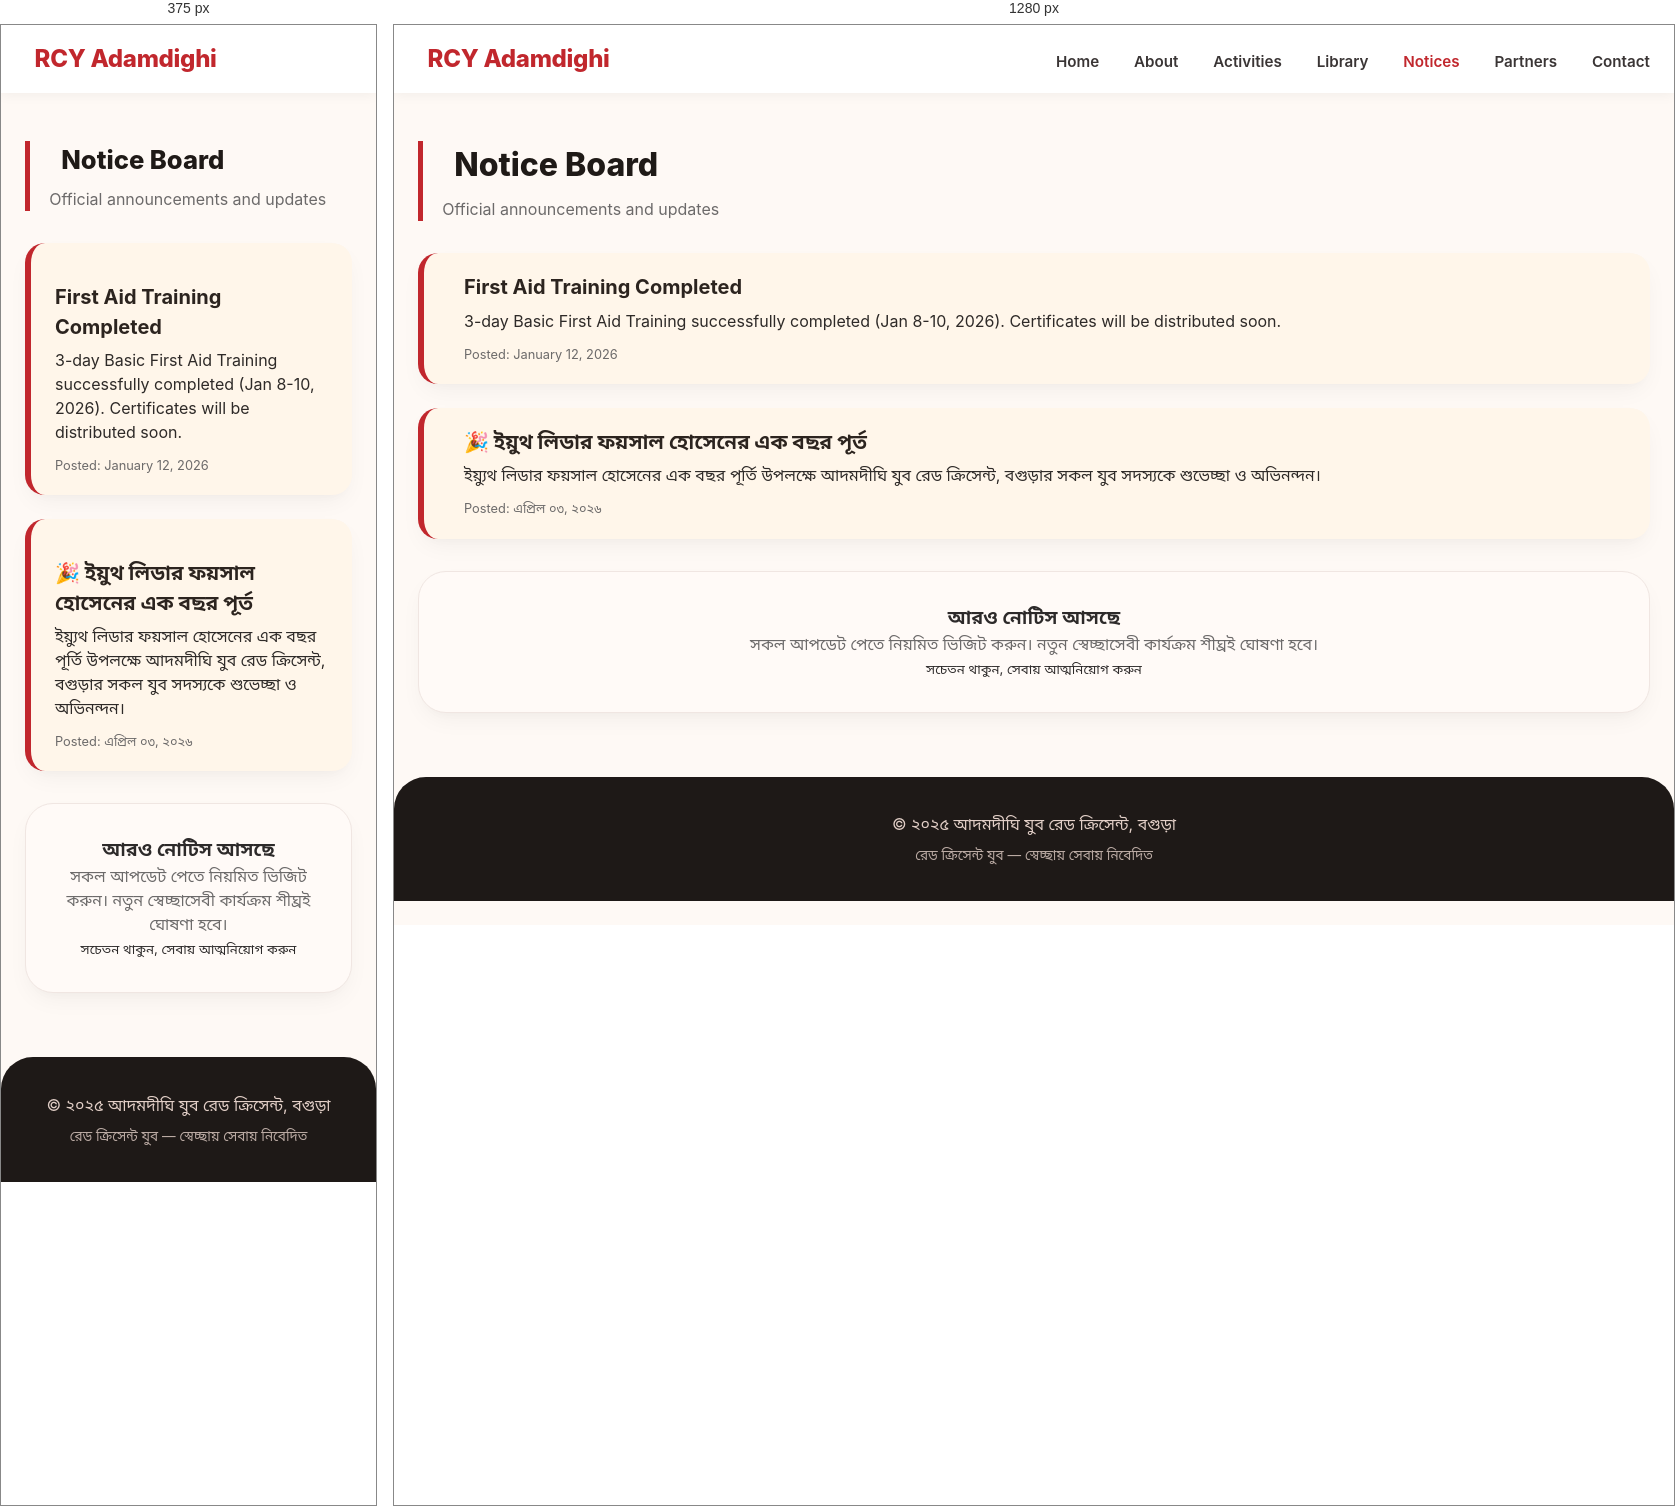
Rendered at 375 px and 1280 px, left to right.

<!-- file: notices.html -->
<!DOCTYPE html>
<html lang="bn">
<head>
    <meta charset="UTF-8">
    <meta name="viewport" content="width=device-width, initial-scale=1.0">
    <title>Notices | RCY Adamdighi</title>
    <link href="https://fonts.googleapis.com/css2?family=Inter:wght@300;400;600;700;800&family=Noto+Sans+Bengali:wght@400;600;700&display=swap" rel="stylesheet">
    <link rel="stylesheet" href="https://cdnjs.cloudflare.com/ajax/libs/font-awesome/6.4.0/css/all.min.css">
    <style>
        * {
            margin: 0;
            padding: 0;
            box-sizing: border-box;
        }

        body {
            font-family: 'Inter', 'Noto Sans Bengali', sans-serif;
            background-color: #fef9f5;
            color: #2d2a2a;
            line-height: 1.5;
        }

        :root {
            --rc-red: #c1272d;
            --rc-red-light: #e05a5f;
            --rc-dark: #8b1a1e;
            --text-muted: #6c6a6a;
            --card-shadow: 0 10px 25px -5px rgba(0, 0, 0, 0.05), 0 8px 10px -6px rgba(0, 0, 0, 0.02);
            --border-light: #f0e6e2;
        }

        .container {
            max-width: 1280px;
            margin: 0 auto;
            padding: 0 1.5rem;
        }

        /* Navbar */
        .navbar {
            background: white;
            box-shadow: 0 2px 12px rgba(0, 0, 0, 0.05);
            position: sticky;
            top: 0;
            z-index: 100;
            backdrop-filter: blur(4px);
            background-color: rgba(255, 255, 255, 0.96);
        }

        .navbar .container {
            display: flex;
            justify-content: space-between;
            align-items: center;
            flex-wrap: wrap;
            padding: 1rem 1.5rem;
        }

        .logo {
            display: flex;
            align-items: center;
            gap: 0.6rem;
            font-size: 1.5rem;
            font-weight: 800;
            color: var(--rc-red);
            text-decoration: none;
            letter-spacing: -0.3px;
        }

        .logo i {
            font-size: 1.8rem;
        }

        .nav-links {
            display: flex;
            gap: 1.8rem;
            list-style: none;
            align-items: center;
            flex-wrap: wrap;
        }

        .nav-links a {
            text-decoration: none;
            font-weight: 600;
            color: #3a3535;
            transition: 0.2s;
            display: inline-flex;
            align-items: center;
            gap: 6px;
            font-size: 0.95rem;
        }

        .nav-links a:hover, .nav-links a.active {
            color: var(--rc-red);
        }

        .mobile-menu-btn {
            display: none;
            background: none;
            border: none;
            font-size: 1.6rem;
            cursor: pointer;
            color: var(--rc-red);
        }

        /* section */
        .section {
            margin: 3rem 0;
        }

        .section-header {
            margin-bottom: 2rem;
            border-left: 5px solid var(--rc-red);
            padding-left: 1.2rem;
        }

        .section-title {
            font-size: 2rem;
            font-weight: 800;
            color: #1f1a17;
            display: flex;
            align-items: center;
            gap: 12px;
        }

        /* Notice Alert style */
        .notice-alert {
            background: #fff6ea;
            border-left: 6px solid var(--rc-red);
            border-radius: 20px;
            padding: 1.2rem 1.5rem;
            display: flex;
            gap: 1rem;
            align-items: flex-start;
            box-shadow: var(--card-shadow);
            transition: all 0.2s;
        }

        .notice-alert i:first-child {
            font-size: 1.8rem;
            color: var(--rc-red);
            margin-top: 0.2rem;
        }

        .notice-content h3 {
            font-size: 1.25rem;
            font-weight: 700;
            margin-bottom: 0.4rem;
            color: #2c241f;
        }

        .notice-content p {
            margin-bottom: 0.5rem;
            color: #2e2a28;
        }

        .notice-content small {
            font-size: 0.8rem;
            display: inline-block;
            margin-top: 4px;
        }

        /* card style */
        .card {
            background: white;
            border-radius: 28px;
            padding: 2rem;
            box-shadow: var(--card-shadow);
            border: 1px solid var(--border-light);
        }

        /* notices grid / list */
        #noticesContainer {
            display: flex;
            flex-direction: column;
            gap: 1.5rem;
        }

        .notice-item {
            background: white;
            border-radius: 24px;
            padding: 1.5rem;
            box-shadow: 0 4px 12px rgba(0, 0, 0, 0.03);
            border: 1px solid #f3e9e4;
            transition: 0.2s;
            display: flex;
            gap: 1rem;
            align-items: flex-start;
        }

        .notice-item:hover {
            border-color: var(--rc-red-light);
            box-shadow: 0 12px 20px -12px rgba(193, 39, 45, 0.12);
        }

        .notice-icon {
            background: #fef2ef;
            width: 48px;
            height: 48px;
            border-radius: 30px;
            display: flex;
            align-items: center;
            justify-content: center;
            color: var(--rc-red);
            font-size: 1.4rem;
        }

        .notice-details {
            flex: 1;
        }

        .notice-title {
            font-weight: 800;
            font-size: 1.2rem;
            margin-bottom: 6px;
            color: #1f1a17;
        }

        .notice-meta {
            font-size: 0.75rem;
            color: var(--text-muted);
            margin-top: 10px;
            display: flex;
            align-items: center;
            gap: 12px;
        }

        .badge-new {
            background: var(--rc-red);
            color: white;
            padding: 2px 10px;
            border-radius: 50px;
            font-size: 0.7rem;
            font-weight: 600;
        }

        footer {
            background: #1e1917;
            color: #e2cfc7;
            text-align: center;
            padding: 2.2rem 1rem;
            margin-top: 4rem;
            border-top-left-radius: 32px;
            border-top-right-radius: 32px;
        }

        footer .tagline {
            margin-top: 0.6rem;
            font-size: 0.85rem;
            opacity: 0.8;
        }

        @media (max-width: 768px) {
            .nav-links {
                display: none;
                width: 100%;
                flex-direction: column;
                gap: 1rem;
                padding: 1.2rem 0;
            }
            .nav-links.show {
                display: flex;
            }
            .mobile-menu-btn {
                display: block;
            }
            .navbar .container {
                flex-wrap: wrap;
            }
            .section-title {
                font-size: 1.6rem;
            }
            .notice-alert {
                flex-direction: column;
            }
        }
    </style>
</head>
<body>
    <nav class="navbar">
        <div class="container">
            <a href="index.html" class="logo">
                <i class="fas fa-hand-holding-heart"></i>
                <span>RCY Adamdighi</span>
            </a>
            <ul class="nav-links" id="navLinks">
                <li><a href="index.html"><i class="fas fa-home"></i> Home</a></li>
                <li><a href="about.html"><i class="fas fa-info-circle"></i> About</a></li>
                <li><a href="activities.html"><i class="fas fa-images"></i> Activities</a></li>
                <li><a href="library.html"><i class="fas fa-book-open"></i> Library</a></li>
                <li><a href="notices.html" class="active"><i class="fas fa-bullhorn"></i> Notices</a></li>
                <li><a href="partners.html"><i class="fas fa-handshake"></i> Partners</a></li>
                <li><a href="contact.html"><i class="fas fa-envelope"></i> Contact</a></li>
            </ul>
            <button class="mobile-menu-btn" id="mobileMenuBtn"><i class="fas fa-bars"></i></button>
        </div>
    </nav>

    <div class="container">
        <section class="section">
            <div class="section-header">
                <h2 class="section-title"><i class="fas fa-bullhorn"></i> Notice Board</h2>
                <p style="color: var(--text-muted); margin-top: 0.5rem;">
                    Official announcements and updates
                </p>
            </div>

            <div id="noticesContainer">
                <!-- Existing notice: First Aid Training Completed -->
                <div class="notice-alert" style="margin-bottom: 0;">
                    <i class="fas fa-calendar-check"></i>
                    <div class="notice-content">
                        <h3>First Aid Training Completed</h3>
                        <p>3-day Basic First Aid Training successfully completed (Jan 8-10, 2026). Certificates will be distributed soon.</p>
                        <small style="color: var(--text-muted);">Posted: January 12, 2026</small>
                    </div>
                </div>
                 <div id="noticesContainer">
                <!-- NEW NOTICE: Youth Leader Foysal Hossain 1 Year Anniversary -->
                <div class="notice-alert" style="margin-bottom: 0;">
                    <i class="fas fa-calendar-check"></i>
                    <div class="notice-content">
                        <h3>🎉 ইয়ুথ লিডার ফয়সাল হোসেনের এক বছর পূর্ত</h3>
                        <p> ইয়্যুথ লিডার ফয়সাল হোসেনের এক বছর পূর্তি উপলক্ষে আদমদীঘি যুব রেড ক্রিসেন্ট, বগুড়ার সকল যুব সদস্যকে শুভেচ্ছা ও অভিনন্দন।</p>
                        <small style="color: var(--text-muted);">Posted: এপ্রিল ০৩, ২০২৬</small>
                    </div>
                </div>
                     
                <!-- Fallback card removed because we added the new notice, but we still show a "No New Notices" card only if there are zero notices? 
                We already have 2 notices, so we skip empty state. However, to maintain structure we'll replace empty card with a subtle upcoming events teaser. -->
                <div class="card" style="text-align: center; padding: 2rem; background: #fffaf7; margin-top: 0.5rem;">
                    <i class="fas fa-envelope-open-text" style="font-size: 2.5rem; color: var(--rc-red-light); margin-bottom: 0.8rem;"></i>
                    <h3 style="font-weight: 600;">আরও নোটিস আসছে</h3>
                    <p style="color: var(--text-muted);">সকল আপডেট পেতে নিয়মিত ভিজিট করুন। নতুন স্বেচ্ছাসেবী কার্যক্রম শীঘ্রই ঘোষণা হবে।</p>
                    <small><i class="fas fa-bell"></i> সচেতন থাকুন, সেবায় আত্মনিয়োগ করুন</small>
                </div>
            </div>
        </section>
    </div>

    <footer>
        <div class="container">
            <p>© ২০২৫ আদমদীঘি যুব রেড ক্রিসেন্ট, বগুড়া</p>
            <p class="tagline"><i class="fas fa-globe"></i> রেড ক্রিসেন্ট যুব — স্বেচ্ছায় সেবায় নিবেদিত</p>
        </div>
    </footer>

    <script>
        // Mobile menu toggle
        const mobileBtn = document.getElementById('mobileMenuBtn');
        const navLinks = document.getElementById('navLinks');
        if(mobileBtn) {
            mobileBtn.addEventListener('click', () => {
                navLinks.classList.toggle('show');
            });
        }

        // Optional: dynamic date set for new notice to show current day (just to match realistic display)
        // but we hardcoded "জানুয়ারি ১৫, ২০২৬" as per context; no further logic needed.
        // Ensure the notice is visible and matches the exact content from user requirement.
        // Additional: Add subtle hover effect or confirmation.
    </script>
</body>
</html>